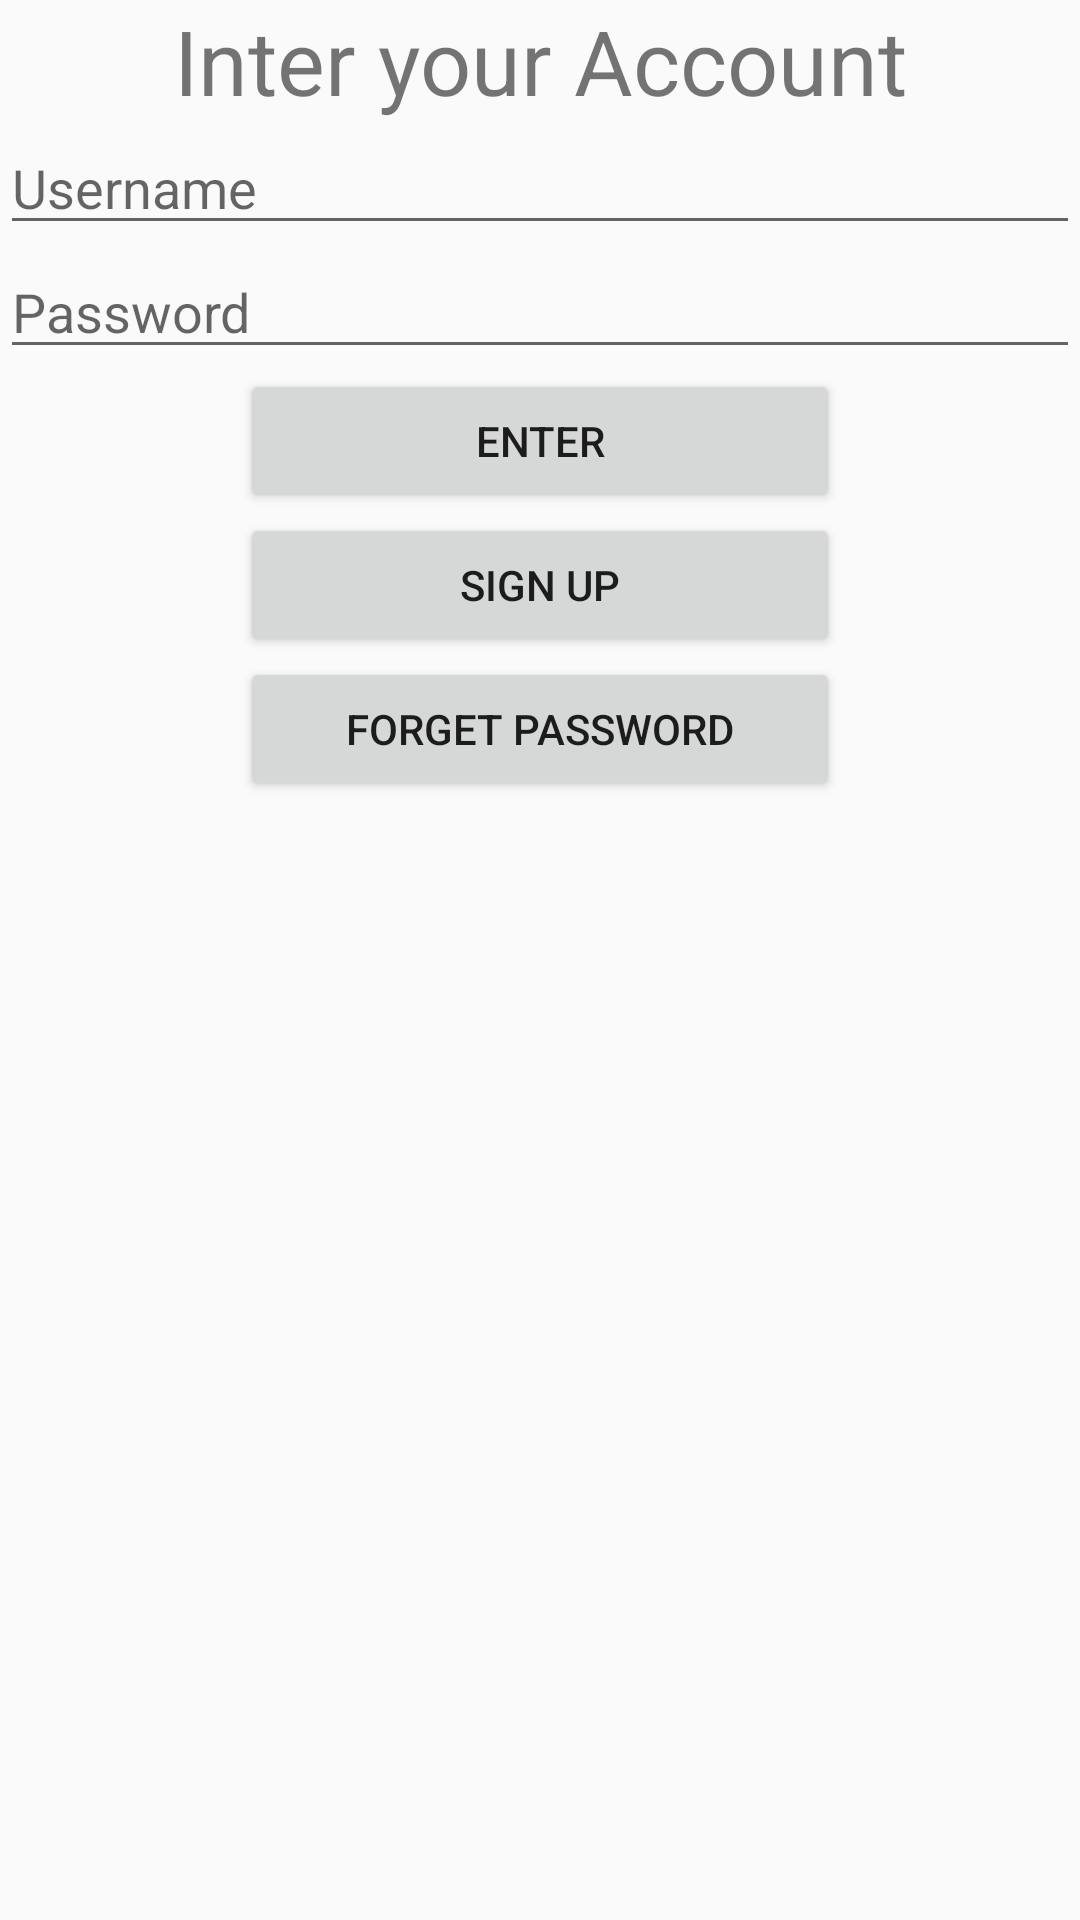

This screen was rendered from an Android layout file. Write that file and the resources it references.
<!-- AndroidManifest.xml: activity theme Theme.AppCompat.Light.NoActionBar -->
<!-- res/layout/activity_login.xml -->
<?xml version="1.0" encoding="utf-8"?>
<LinearLayout xmlns:android="http://schemas.android.com/apk/res/android"
    xmlns:tools="http://schemas.android.com/tools"
    android:layout_width="match_parent"
    android:layout_height="match_parent"
    android:gravity="center_horizontal"
    android:orientation="vertical"
    tools:context="com.example.root.myapplication.LogInActivity">

    <TextView
        style="@style/HeaderTextView"
        android:text="@string/logIn_header" />

    <EditText
        android:id="@+id/logInUsernameEditText"
        style="@style/OneLineEditText"
        android:hint="Username" />

    <EditText
        android:id="@+id/logInPasswordEditText"
        style="@style/OneLineEditText"
        android:hint="Password" />

    <Button
        android:id="@+id/logInSubmitButton"
        style="@style/NormalButton"
        android:text="Enter" />

    <Button
        android:id="@+id/logInGoToSignUpButton"
        style="@style/NormalButton"
        android:text="Sign Up" />

    <Button
        android:id="@+id/logInForgetPasswordButton"
        style="@style/NormalButton"
        android:text="Forget Password" />

</LinearLayout>
<!-- resources referenced by this layout -->
<resources>
  <string name="logIn_header">Inter your Account</string>
  
      //ForgetPassword
  <style name="HeaderTextView">
          <item name="android:layout_width">match_parent</item>
          <item name="android:layout_height">wrap_content</item>
          <item name="android:textSize">30sp</item>
          <item name="android:gravity">center_horizontal</item>
      </style>
  <style name="NormalButton">
          <item name="android:layout_width">200dp</item>
          <item name="android:layout_height">wrap_content</item>
      </style>
  <style name="OneLineEditText">
          <item name="android:layout_width">match_parent</item>
          <item name="android:layout_height">wrap_content</item>
          <item name="android:inputType">text</item>
          <item name="android:maxLines">1</item>
      </style>
</resources>
